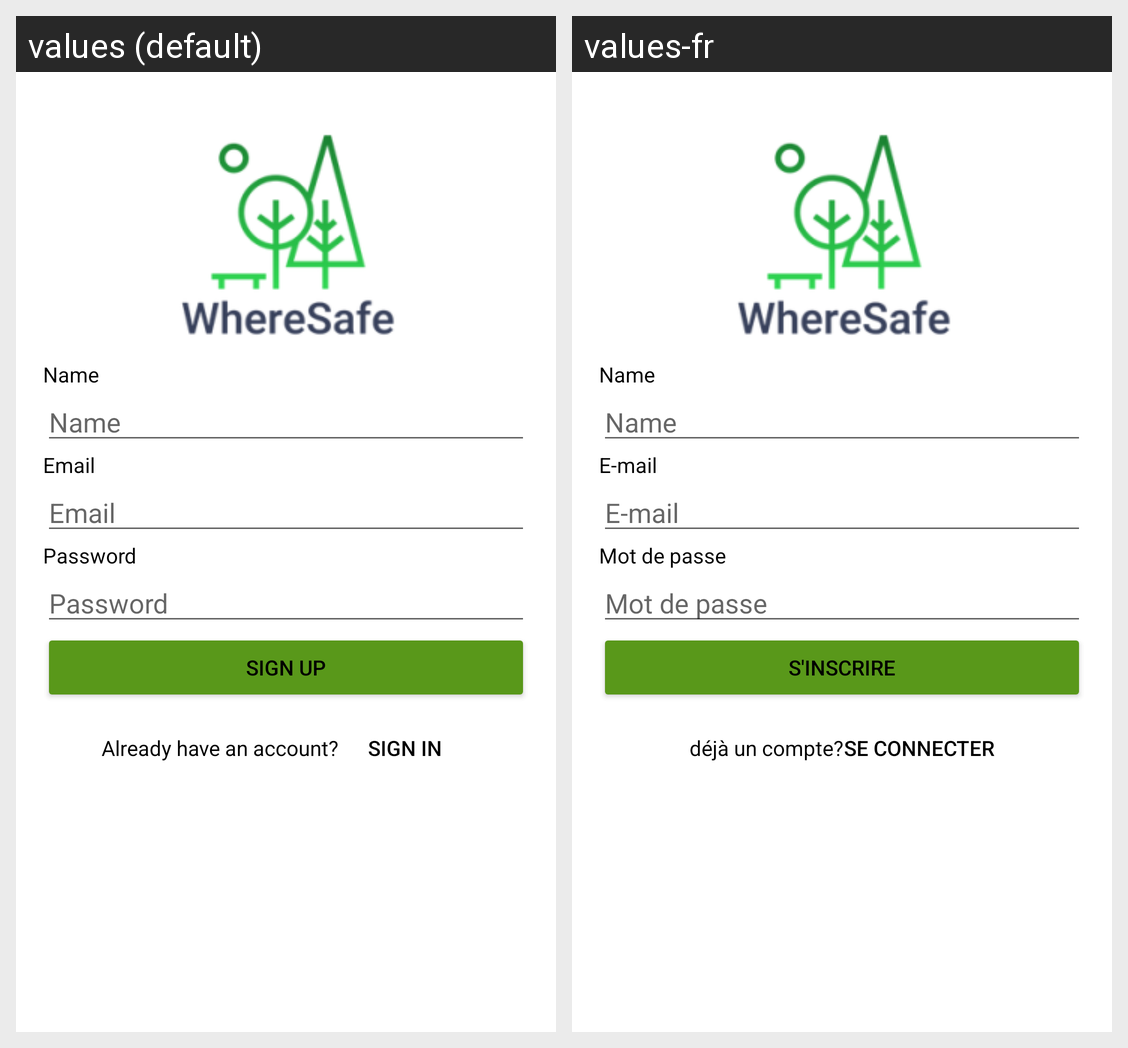

This grid shows one Android layout under two languages. Give, for every string resource on the screen, its name, the default text and each shown locale's text.
Android screen res/layout/activity_sign_up.xml rendered under 2 locales, left to right: values (default), values-fr. Device: Nexus 5 (rendered at 1080×1920; each locale shown at half size, 540×960, under a caption strip naming it); theme Theme.WhereSafe.
Strings drawn on this screen, with the default value and each locale's value (text and hints the layout hard-codes, and strings that could not be matched under every locale, appear in the picture but are not listed):

prompt_email
  values: Email
  values-fr: E-mail

prompt_password
  values: Password
  values-fr: Mot de passe

action_sign_in_short
  values: Sign in
  values-fr: Se connecter

action_sign_up
  values: Sign up
  values-fr: s'inscrire

already_account
  values: Already have an account?
  values-fr: déjà un compte?
